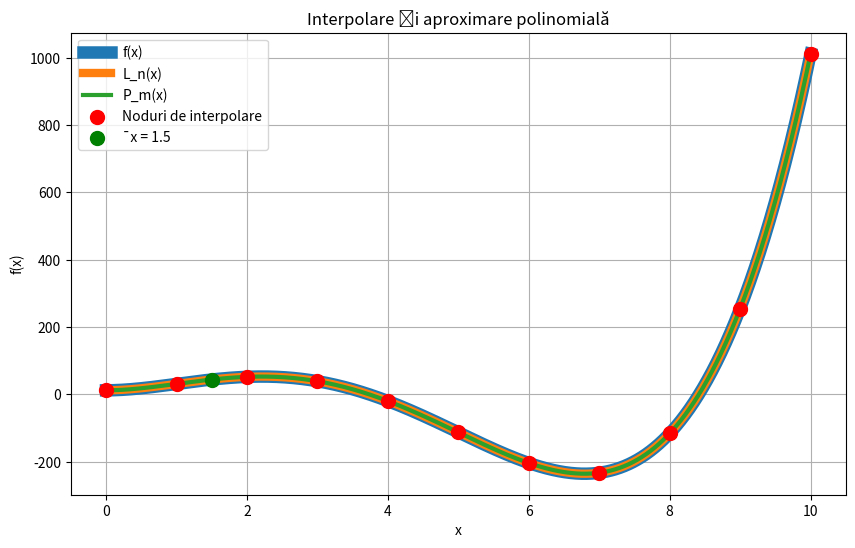

Here is the Python script that generated this plot:
import numpy as np
import matplotlib.pyplot as plt

def generare_noduri_valori(f, x0, xn, n):
    distanta = (xn - x0) / n
    noduri = [x0 + i * distanta for i in range(n+1)]
    valori = [f(x) for x in noduri]
    return noduri, valori

def interpolare_Newton(x, noduri, valori):
    n = len(noduri)
    F = [[None] * n for _ in range(n)]
    for i in range(n):
        F[i][0] = valori[i]
    for j in range(1, n):
        for i in range(n - j):
            F[i][j] = (F[i + 1][j - 1] - F[i][j - 1]) / (noduri[i + j] - noduri[i])
    L_n_x = F[0][0]
    for i in range(1, n):
        term = F[0][i]
        for j in range(i):
            term *= (x - noduri[j])
        L_n_x += term
    return L_n_x

def aitken_schema(x, noduri, valori):
    n = len(noduri)
    p = [[None] * n for _ in range(n)]
    for i in range(n):
        p[i][0] = valori[i]
    for j in range(1, n):
        for i in range(n - j):
            p[i][j] = p[i][j - 1] + (x - noduri[i]) / (noduri[i + j] - noduri[i]) * (p[i + 1][j - 1] - p[i][j - 1])
    return p[0][-1]

def metoda_celor_mai_mici_patrate(noduri, valori, m):
    A = np.zeros((m + 1, m + 1))
    b = np.zeros(m + 1)
    for i in range(m + 1):
        for j in range(m + 1):
            A[i][j] = sum(x**(i+j) for x in noduri)
        b[i] = sum(valori[k] * noduri[k]**i for k in range(len(noduri)))
    coefficients = np.linalg.solve(A, b)
    return coefficients[::-1]

def polinom_Horner(coefficients, x):
    rezultat = coefficients[0]
    for coef in coefficients[1:]:
        rezultat = rezultat * x + coef
    return rezultat

ordin = 4
def f(x):
    return x**4 - 12*x**3 + 30*x**2 + 12

start = 0
end = 10

noduri, valori = generare_noduri_valori(f, start, end, (end-start))

x_valori = noduri
f_valori = valori

x_grafic = np.linspace(start, end, 10000)
y_f = f(x_grafic)
y_L_n = [interpolare_Newton(x, noduri, valori) for x in x_grafic]
coefficients = metoda_celor_mai_mici_patrate(noduri, valori, ordin)
y_P_m = [polinom_Horner(coefficients, x) for x in x_grafic]

x_bar = 1.5
f_x_bar = f(x_bar)
L_n_x_bar = interpolare_Newton(x_bar, noduri, valori)
coefficients = metoda_celor_mai_mici_patrate(noduri, valori, ordin)
P_m_x_bar = polinom_Horner(coefficients, x_bar)

print(f"Pentru ¯x = {x_bar}:")
print(f"f({x_bar})   :", f_x_bar)
print(f"L_n({x_bar}) :", L_n_x_bar)
print(f"P_m({x_bar}) :", P_m_x_bar)

eroare_L_n = abs(L_n_x_bar - f_x_bar)
eroare_P_m = abs(P_m_x_bar - f_x_bar)
suma_eroare_interpolare = sum(abs(polinom_Horner(coefficients, noduri[i]) - valori[i]) for i in range(len(noduri)))

print("\nErori:")
print("|L_n(¯x) − f(¯x)|:", eroare_L_n)
print("|P_m(¯x) − f(¯x)|:", eroare_P_m)
print("Suma erorilor de interpolare (|P_m(x_i) − y_i)|):", suma_eroare_interpolare)

plt.figure(figsize=(10, 6))
plt.plot(x_grafic, y_f, label="f(x)", linewidth=9)
plt.plot(x_grafic, y_L_n, label="L_n(x)", linewidth=6)
plt.plot(x_grafic, y_P_m, label="P_m(x)", linewidth=3)
plt.scatter(x_valori, f_valori, color='red', label="Noduri de interpolare", s=100, zorder=2)
plt.scatter(x_bar, f_x_bar, color='green', label=f"¯x = {x_bar}", s=100, zorder=2)
plt.xlabel("x")
plt.ylabel("f(x)")
plt.title("Interpolare și aproximare polinomială")
plt.legend()
plt.grid(True)
plt.show()
